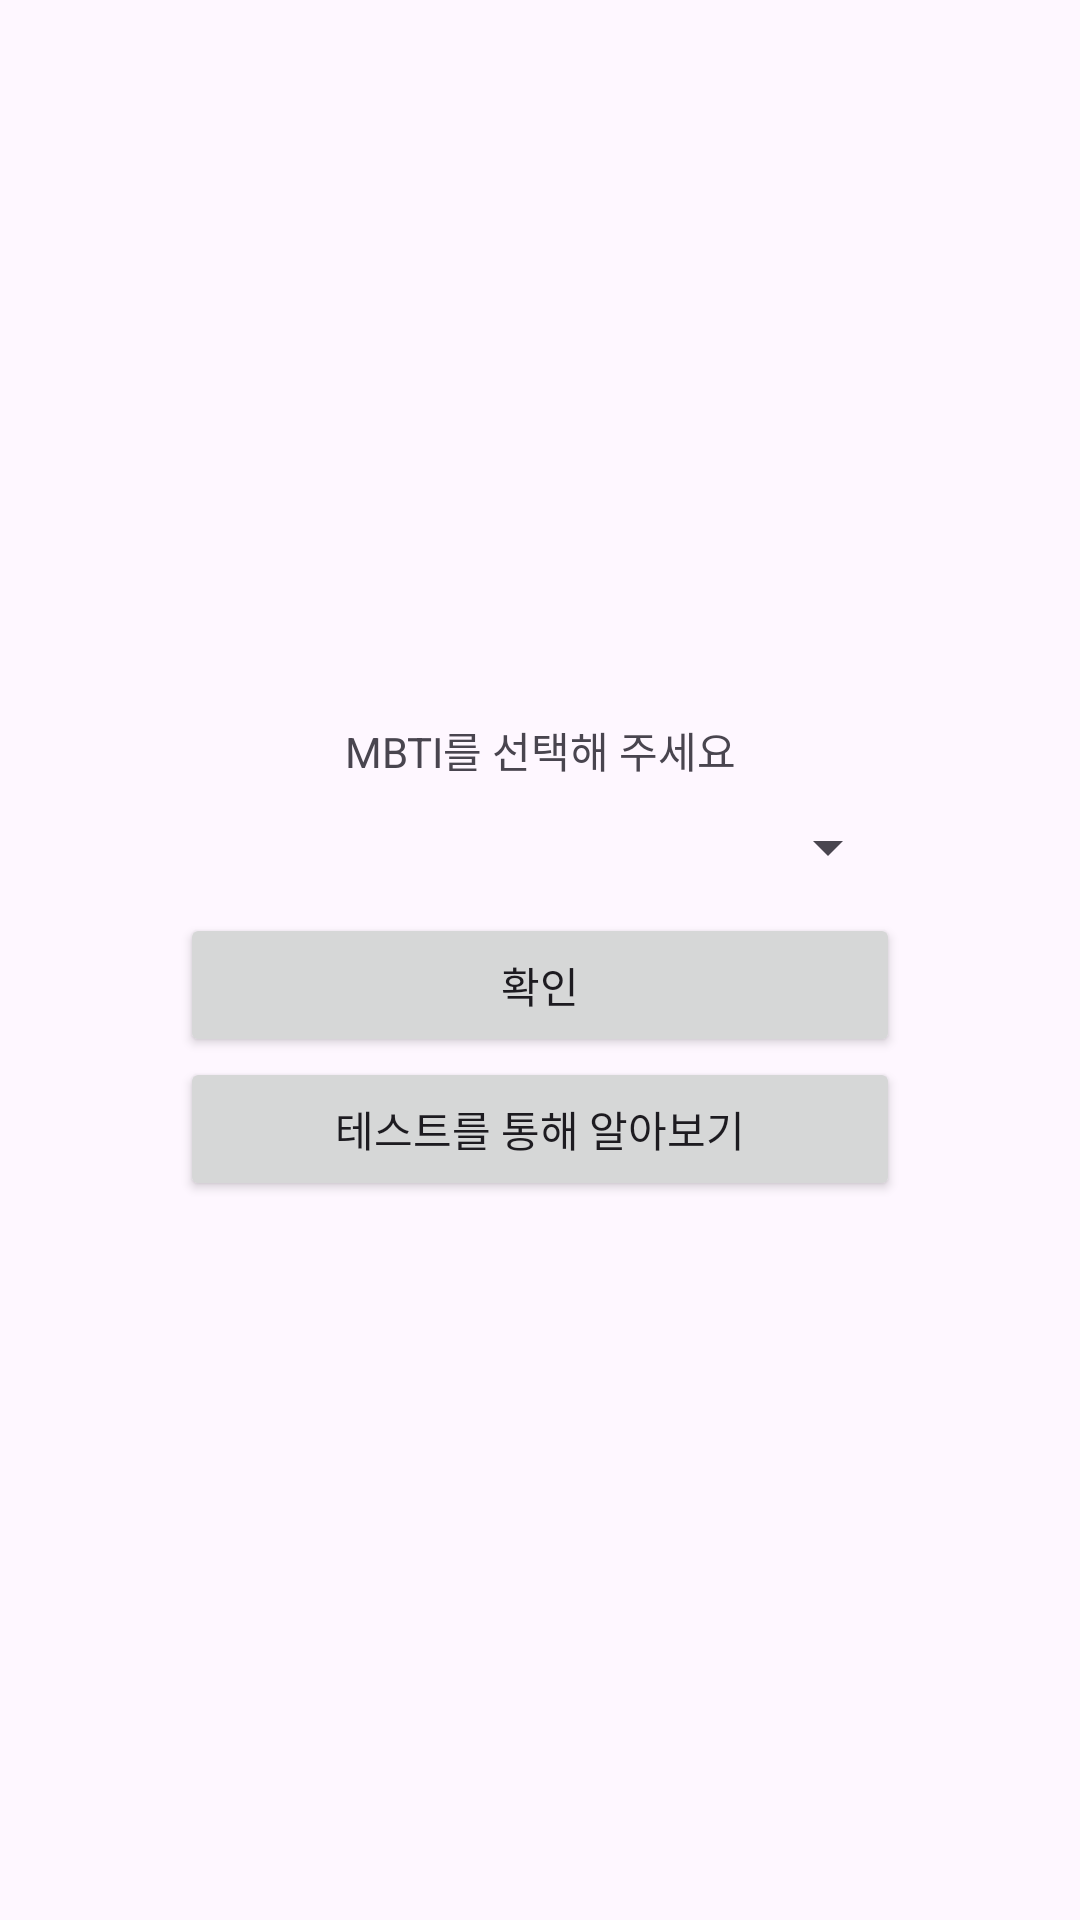

Layout XML and referenced resources for this Android screen:
<!-- AndroidManifest.xml: application theme Theme.MBTI_TRAVEL -->
<!-- res/layout/mbti_select_dialog.xml -->
<?xml version="1.0" encoding="utf-8"?>
<LinearLayout xmlns:android="http://schemas.android.com/apk/res/android"
    android:layout_width="wrap_content"
    android:layout_height="wrap_content"
    android:gravity="center"
    android:layout_gravity="center"
    android:orientation="vertical">
    <TextView
        android:gravity="center"
        android:layout_width="240dp"
        android:layout_height="wrap_content"
        android:text="MBTI를 선택해 주세요"/>

    <Spinner
        android:id="@+id/sp_select_mbti_dialog"
        android:layout_margin="10dp"
        android:layout_width="240dp"
        android:layout_height="wrap_content"/>

    <Button
        android:id="@+id/btn_submit_mbti_dialog"
        android:layout_width="240dp"
        android:layout_height="wrap_content"
        android:text="확인"/>

    <Button
        android:id="@+id/btn_mbti_test_mbti_dialog"
        android:layout_width="240dp"
        android:layout_height="wrap_content"
        android:text="테스트를 통해 알아보기"/>

</LinearLayout>
<!-- resources referenced by this layout -->
<resources>
  <style name="Theme.MBTI_TRAVEL" parent="Base.Theme.MBTI_TRAVEL" />
  <style name="Base.Theme.MBTI_TRAVEL" parent="Theme.Material3.DayNight.NoActionBar">
          
          
      </style>
</resources>
